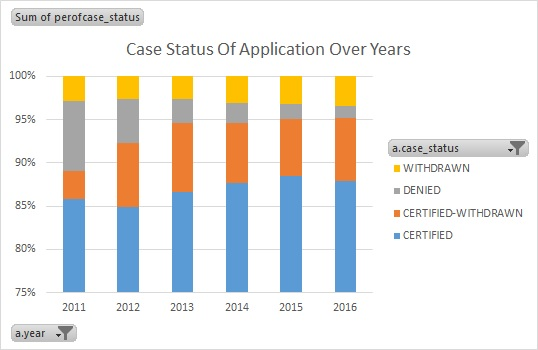

Source data for this figure (header and first rows):
Sum of perofcase_status	Column Labels			
Row Labels	CERTIFIED	CERTIFIED-WITHDRAWN	DENIED	WITHDRAWN
2011	85.83	3.23	8.12	2.82
2012	84.86	7.49	5.08	2.58
2013	86.62	8.01	2.74	2.62
2014	87.62	7	2.29	3.09
2015	88.45	6.64	1.77	3.14
2016	87.94	7.27	1.42	3.38
Grand Total	521.3	39.64	21.42	17.63
